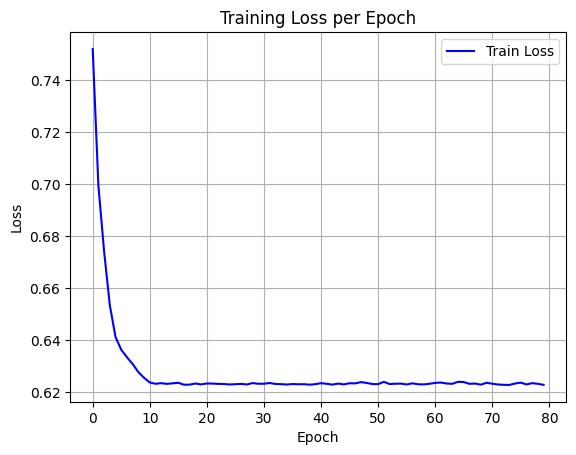

Data behind this chart, as committed beside it:
epoch, train_loss
0, 0.7519
1, 0.6992
2, 0.674
3, 0.6533
4, 0.6411
5, 0.6362
6, 0.6333
7, 0.6308
8, 0.6276
9, 0.6254
10, 0.6237
11, 0.6231
12, 0.6234
13, 0.6231
14, 0.6233
15, 0.6235
16, 0.6228
17, 0.6228
18, 0.6232
19, 0.6229
20, 0.6233
21, 0.6232
22, 0.6231
23, 0.623
24, 0.6229
25, 0.623
26, 0.6231
27, 0.6229
28, 0.6234
29, 0.6232
30, 0.6231
31, 0.6234
32, 0.6231
33, 0.623
34, 0.6229
35, 0.623
36, 0.623
37, 0.623
38, 0.6228
39, 0.623
40, 0.6234
41, 0.6231
42, 0.6228
43, 0.6232
44, 0.6229
45, 0.6233
46, 0.6233
47, 0.6238
48, 0.6235
49, 0.623
50, 0.623
51, 0.6239
52, 0.6231
53, 0.6231
54, 0.6232
55, 0.6229
56, 0.6233
57, 0.6229
58, 0.6229
59, 0.6231
... 20 more rows
